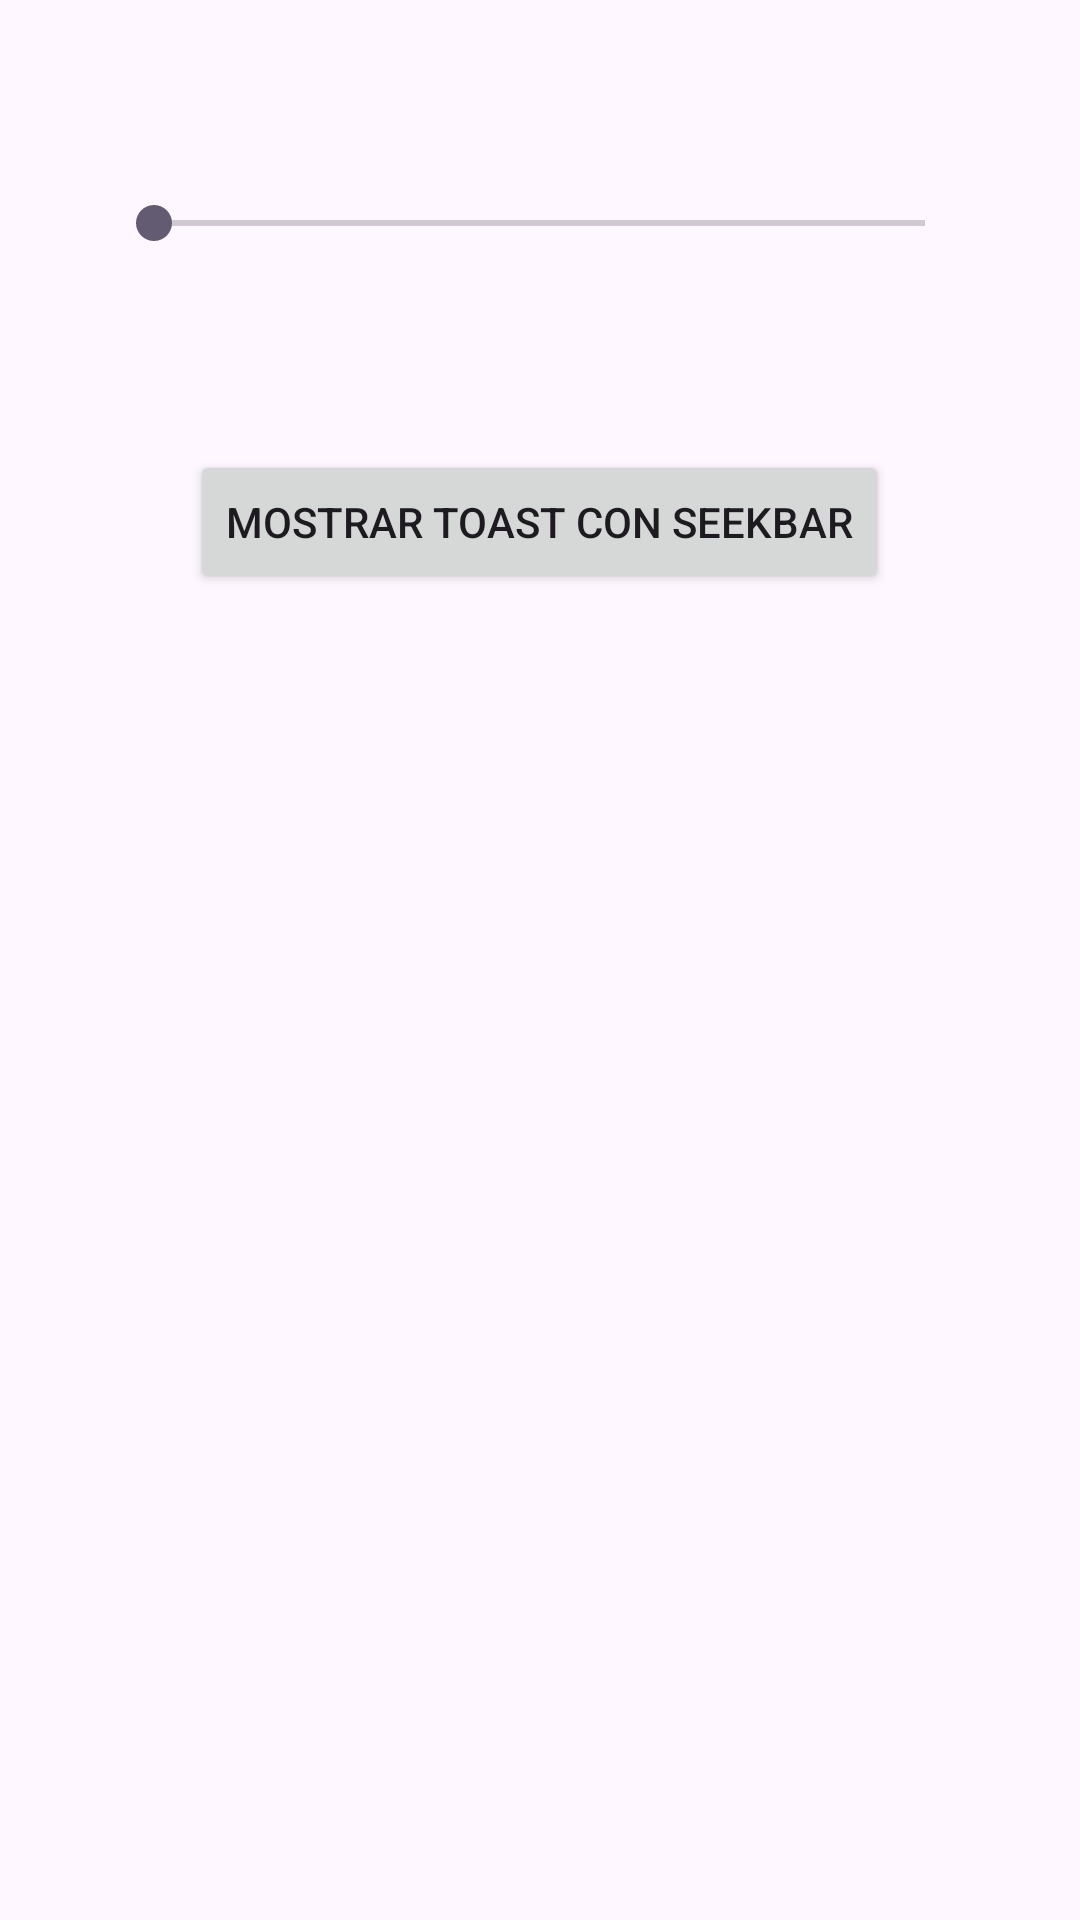

Reconstruct the res/layout file that produces this screen, plus the resources it refers to.
<!-- AndroidManifest.xml: application theme Theme.EjerTema7 -->
<!-- res/layout/activity_seekbar.xml -->
<?xml version="1.0" encoding="utf-8"?>
<RelativeLayout xmlns:android="http://schemas.android.com/apk/res/android"
    android:layout_width="match_parent"
    android:layout_height="match_parent">

    <SeekBar
        android:id="@+id/seekBar"
        android:layout_width="289dp"
        android:layout_height="49dp"
        android:layout_centerHorizontal="true"
        android:layout_marginTop="50dp"
        android:min="0"
        android:max="500" />

    <Button
        android:id="@+id/btnToastPosition"
        android:text="Mostrar Toast con SeekBar"
        android:layout_width="wrap_content"
        android:layout_height="wrap_content"
        android:layout_centerHorizontal="true"
        android:layout_marginTop="150dp"/>
</RelativeLayout>
<!-- resources referenced by this layout -->
<resources>
  <style name="Theme.EjerTema7" parent="Base.Theme.EjerTema7" />
  <style name="Base.Theme.EjerTema7" parent="Theme.Material3.DayNight">
          
          
      </style>
</resources>
